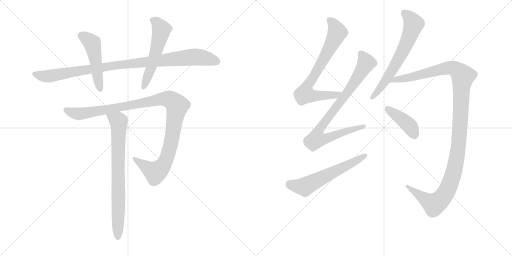
t = 0.00 s
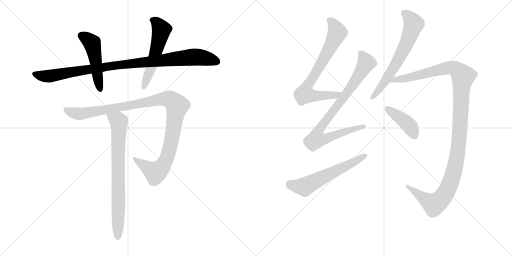
t = 1.92 s
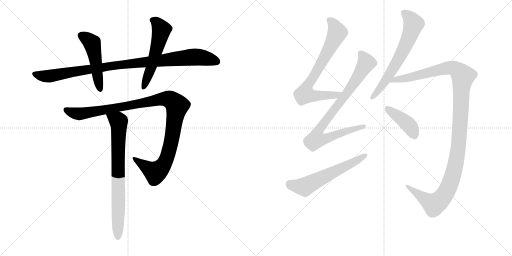
t = 3.83 s
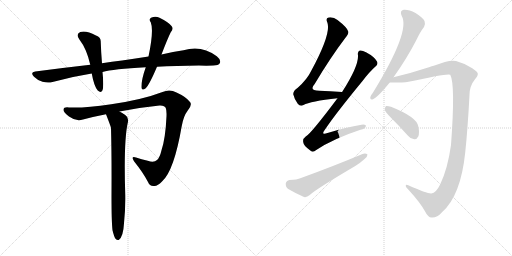
t = 5.75 s
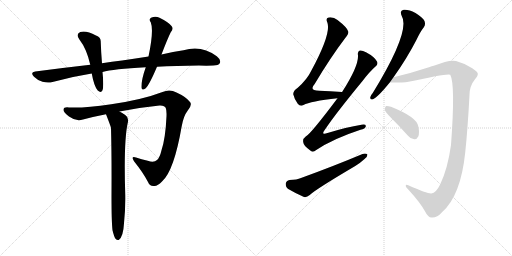
t = 7.66 s
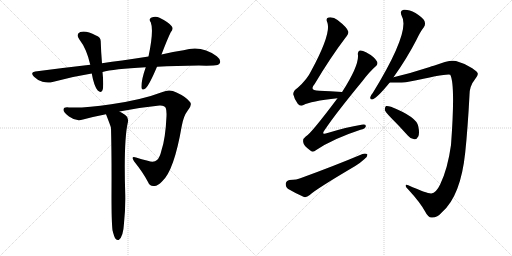
t = 9.58 s

The animated SVG that drew these frames (rendered in a browser with its animation timeline set to each time). Animation: 11 CSS @keyframes rules; one cycle of 9.58 s.

<svg version="1.1" viewBox="0 0 2048 1024" xmlns="http://www.w3.org/2000/svg">
  <g stroke="lightgray" stroke-dasharray="1,1" stroke-width="1" transform="scale(4, 4)">
    <line x1="0" y1="0" x2="256" y2="256"></line>
    <line x1="256" y1="0" x2="0" y2="256"></line>
    <line x1="128" y1="0" x2="128" y2="256"></line>
    <line x1="0" y1="128" x2="256" y2="128"></line>
    <line x1="256" y1="0" x2="512" y2="256"></line>
    <line x1="512" y1="0" x2="256" y2="256"></line>
    <line x1="384" y1="0" x2="384" y2="256"></line>
    <line x1="256" y1="128" x2="512" y2="128"></line>
  </g>
<g transform="scale(1, -1) translate(0, -850)">
   <style type="text/css">
    @keyframes keyframes0 {
      from {
       stroke: black;
       stroke-dashoffset: 992;
       stroke-width: 128;
       }
       76% {
       animation-timing-function: step-end;
       stroke: black;
       stroke-dashoffset: 0;
       stroke-width: 128;
       }
       to {
       stroke: black;
       stroke-width: 1024;
       }
       }
       #make-me-a-hanzi-animation-0 {
         animation: keyframes0 1.057292s both;
         animation-delay: 0.000000s;
         animation-timing-function: linear;
       }
    @keyframes keyframes1 {
      from {
       stroke: black;
       stroke-dashoffset: 494;
       stroke-width: 128;
       }
       62% {
       animation-timing-function: step-end;
       stroke: black;
       stroke-dashoffset: 0;
       stroke-width: 128;
       }
       to {
       stroke: black;
       stroke-width: 1024;
       }
       }
       #make-me-a-hanzi-animation-1 {
         animation: keyframes1 0.652018s both;
         animation-delay: 1.057292s;
         animation-timing-function: linear;
       }
    @keyframes keyframes2 {
      from {
       stroke: black;
       stroke-dashoffset: 552;
       stroke-width: 128;
       }
       64% {
       animation-timing-function: step-end;
       stroke: black;
       stroke-dashoffset: 0;
       stroke-width: 128;
       }
       to {
       stroke: black;
       stroke-width: 1024;
       }
       }
       #make-me-a-hanzi-animation-2 {
         animation: keyframes2 0.699219s both;
         animation-delay: 1.709310s;
         animation-timing-function: linear;
       }
    @keyframes keyframes3 {
      from {
       stroke: black;
       stroke-dashoffset: 1105;
       stroke-width: 128;
       }
       78% {
       animation-timing-function: step-end;
       stroke: black;
       stroke-dashoffset: 0;
       stroke-width: 128;
       }
       to {
       stroke: black;
       stroke-width: 1024;
       }
       }
       #make-me-a-hanzi-animation-3 {
         animation: keyframes3 1.149251s both;
         animation-delay: 2.408529s;
         animation-timing-function: linear;
       }
    @keyframes keyframes4 {
      from {
       stroke: black;
       stroke-dashoffset: 766;
       stroke-width: 128;
       }
       71% {
       animation-timing-function: step-end;
       stroke: black;
       stroke-dashoffset: 0;
       stroke-width: 128;
       }
       to {
       stroke: black;
       stroke-width: 1024;
       }
       }
       #make-me-a-hanzi-animation-4 {
         animation: keyframes4 0.873372s both;
         animation-delay: 3.557780s;
         animation-timing-function: linear;
       }
    @keyframes keyframes5 {
      from {
       stroke: black;
       stroke-dashoffset: 738;
       stroke-width: 128;
       }
       71% {
       animation-timing-function: step-end;
       stroke: black;
       stroke-dashoffset: 0;
       stroke-width: 128;
       }
       to {
       stroke: black;
       stroke-width: 1024;
       }
       }
       #make-me-a-hanzi-animation-5 {
         animation: keyframes5 0.850586s both;
         animation-delay: 4.431152s;
         animation-timing-function: linear;
       }
    @keyframes keyframes6 {
      from {
       stroke: black;
       stroke-dashoffset: 864;
       stroke-width: 128;
       }
       74% {
       animation-timing-function: step-end;
       stroke: black;
       stroke-dashoffset: 0;
       stroke-width: 128;
       }
       to {
       stroke: black;
       stroke-width: 1024;
       }
       }
       #make-me-a-hanzi-animation-6 {
         animation: keyframes6 0.953125s both;
         animation-delay: 5.281738s;
         animation-timing-function: linear;
       }
    @keyframes keyframes7 {
      from {
       stroke: black;
       stroke-dashoffset: 591;
       stroke-width: 128;
       }
       66% {
       animation-timing-function: step-end;
       stroke: black;
       stroke-dashoffset: 0;
       stroke-width: 128;
       }
       to {
       stroke: black;
       stroke-width: 1024;
       }
       }
       #make-me-a-hanzi-animation-7 {
         animation: keyframes7 0.730957s both;
         animation-delay: 6.234863s;
         animation-timing-function: linear;
       }
    @keyframes keyframes8 {
      from {
       stroke: black;
       stroke-dashoffset: 651;
       stroke-width: 128;
       }
       68% {
       animation-timing-function: step-end;
       stroke: black;
       stroke-dashoffset: 0;
       stroke-width: 128;
       }
       to {
       stroke: black;
       stroke-width: 1024;
       }
       }
       #make-me-a-hanzi-animation-8 {
         animation: keyframes8 0.779785s both;
         animation-delay: 6.965820s;
         animation-timing-function: linear;
       }
    @keyframes keyframes9 {
      from {
       stroke: black;
       stroke-dashoffset: 1221;
       stroke-width: 128;
       }
       80% {
       animation-timing-function: step-end;
       stroke: black;
       stroke-dashoffset: 0;
       stroke-width: 128;
       }
       to {
       stroke: black;
       stroke-width: 1024;
       }
       }
       #make-me-a-hanzi-animation-9 {
         animation: keyframes9 1.243652s both;
         animation-delay: 7.745605s;
         animation-timing-function: linear;
       }
    @keyframes keyframes10 {
      from {
       stroke: black;
       stroke-dashoffset: 412;
       stroke-width: 128;
       }
       57% {
       animation-timing-function: step-end;
       stroke: black;
       stroke-dashoffset: 0;
       stroke-width: 128;
       }
       to {
       stroke: black;
       stroke-width: 1024;
       }
       }
       #make-me-a-hanzi-animation-10 {
         animation: keyframes10 0.585286s both;
         animation-delay: 8.989258s;
         animation-timing-function: linear;
       }
</style>
<path d="M 628 583 Q 704 587 796 588 Q 826 587 853 588 Q 874 588 879 597 Q 886 610 867 625 Q 806 671 734 649 Q 694 643 646 632 L 594 624 Q 543 617 488 608 Q 448 604 408 597 L 361 591 Q 255 579 141 564 Q 119 561 136 543 Q 151 528 170 523 Q 192 517 210 522 Q 285 543 367 556 L 410 562 Q 452 574 583 581 L 628 583 Z" fill="lightgray"></path> 
<path d="M 408 597 Q 404 645 403 682 Q 404 701 384 708 Q 345 729 321 722 Q 302 713 317 693 Q 347 654 361 591 L 367 556 Q 376 505 391 488 Q 404 476 410 489 Q 416 505 410 562 L 408 597 Z" fill="lightgray"></path> 
<path d="M 646 632 Q 670 695 683 721 Q 696 736 686 746 Q 673 762 638 779 Q 622 788 604 779 Q 594 772 603 761 Q 616 728 594 624 L 583 581 Q 564 527 566 499 Q 567 486 583 497 Q 598 512 628 583 L 646 632 Z" fill="lightgray"></path> 
<path d="M 478 404 Q 557 420 638 428 Q 659 429 663 418 Q 667 409 666 385 Q 662 297 646 249 Q 639 219 628 210 Q 616 198 591 207 Q 566 213 544 220 Q 522 227 536 205 Q 573 159 592 122 Q 599 103 618 106 Q 631 107 648 124 Q 696 166 727 346 Q 734 386 751 408 Q 770 430 760 442 Q 744 463 706 480 Q 679 495 650 482 Q 569 451 445 433 Q 337 417 276 420 Q 255 423 254 411 Q 253 401 276 384 Q 304 363 332 372 Q 377 384 424 393 L 478 404 Z" fill="lightgray"></path> 
<path d="M 450 -71 Q 456 -96 462 -105 Q 468 -112 475 -110 Q 493 -98 496 -43 Q 502 14 501 70 Q 494 290 512 363 Q 515 381 501 390 Q 488 399 478 404 C 452 419 413 421 424 393 Q 442 347 444 339 Q 447 231 446 66 Q 446 -37 450 -71 Z" fill="lightgray"></path> 
<path d="M 1368 482 Q 1319 485 1277 487 Q 1235 488 1258 513 Q 1321 619 1381 698 Q 1396 716 1393 724 Q 1390 739 1350 770 Q 1334 783 1314 780 Q 1302 777 1309 761 Q 1327 719 1245 567 Q 1229 533 1191 499 Q 1172 486 1173 473 Q 1177 454 1191 435 Q 1201 423 1214 430 Q 1241 445 1350 457 C 1380 460 1398 480 1368 482 Z" fill="lightgray"></path> 
<path d="M 1350 457 Q 1242 313 1223 304 Q 1210 295 1213 281 Q 1214 268 1240 249 Q 1250 237 1265 250 Q 1332 295 1442 331 Q 1461 335 1463 344 Q 1466 354 1446 351 Q 1385 341 1310 318 Q 1282 308 1300 332 Q 1343 396 1450 526 Q 1478 563 1502 584 Q 1514 594 1508 604 Q 1498 623 1464 641 Q 1448 650 1439 648 Q 1429 644 1432 629 Q 1435 586 1369 483 Q 1368 483 1368 482 L 1350 457 Z" fill="lightgray"></path> 
<path d="M 1158 130 Q 1145 127 1143 116 Q 1142 101 1153 94 Q 1178 79 1216 62 Q 1226 59 1239 70 Q 1260 91 1421 186 Q 1442 199 1457 213 Q 1470 222 1470 232 Q 1463 238 1450 234 Q 1341 188 1204 138 Q 1188 131 1158 130 Z" fill="lightgray"></path> 
<path d="M 1574 541 Q 1628 617 1665 689 Q 1681 723 1696 742 Q 1703 752 1698 766 Q 1692 779 1662 798 Q 1634 813 1615 811 Q 1597 807 1607 786 Q 1643 726 1491 478 Q 1482 468 1481 461 Q 1480 449 1492 453 Q 1510 460 1559 520 L 1574 541 Z" fill="lightgray"></path> 
<path d="M 1725 76 Q 1709 75 1633 109 Q 1623 113 1623 107 Q 1622 103 1633 92 Q 1681 40 1701 3 Q 1713 -21 1727 -20 Q 1749 -21 1768 1 Q 1843 67 1861 241 Q 1871 337 1878 470 Q 1878 506 1900 533 Q 1913 548 1911 556 Q 1910 563 1889 577 Q 1861 596 1824 606 Q 1799 613 1735 587 Q 1726 586 1719 582 Q 1646 558 1574 541 C 1545 534 1529 520 1559 520 Q 1620 520 1629 522 Q 1630 523 1634 523 Q 1796 559 1801 551 Q 1822 512 1804 270 Q 1791 176 1761 113 Q 1745 79 1725 76 Z" fill="lightgray"></path> 
<path d="M 1564 379 Q 1597 346 1632 307 Q 1642 294 1657 293 Q 1667 292 1673 304 Q 1679 317 1673 345 Q 1667 382 1564 423 Q 1551 427 1544 426 Q 1540 423 1539 411 Q 1542 401 1564 379 Z" fill="lightgray"></path> 
      <clipPath id="make-me-a-hanzi-clip-0">
      <path d="M 628 583 Q 704 587 796 588 Q 826 587 853 588 Q 874 588 879 597 Q 886 610 867 625 Q 806 671 734 649 Q 694 643 646 632 L 594 624 Q 543 617 488 608 Q 448 604 408 597 L 361 591 Q 255 579 141 564 Q 119 561 136 543 Q 151 528 170 523 Q 192 517 210 522 Q 285 543 367 556 L 410 562 Q 452 574 583 581 L 628 583 Z" fill="lightgray"></path>
      </clipPath>
      <path clip-path="url(#make-me-a-hanzi-clip-0)" d="M 139 553 L 192 545 L 457 588 L 763 622 L 809 620 L 867 604 " fill="none" id="make-me-a-hanzi-animation-0" stroke-dasharray="864 1728" stroke-linecap="round"></path>

      <clipPath id="make-me-a-hanzi-clip-1">
      <path d="M 408 597 Q 404 645 403 682 Q 404 701 384 708 Q 345 729 321 722 Q 302 713 317 693 Q 347 654 361 591 L 367 556 Q 376 505 391 488 Q 404 476 410 489 Q 416 505 410 562 L 408 597 Z" fill="lightgray"></path>
      </clipPath>
      <path clip-path="url(#make-me-a-hanzi-clip-1)" d="M 327 706 L 369 675 L 400 492 " fill="none" id="make-me-a-hanzi-animation-1" stroke-dasharray="366 732" stroke-linecap="round"></path>

      <clipPath id="make-me-a-hanzi-clip-2">
      <path d="M 646 632 Q 670 695 683 721 Q 696 736 686 746 Q 673 762 638 779 Q 622 788 604 779 Q 594 772 603 761 Q 616 728 594 624 L 583 581 Q 564 527 566 499 Q 567 486 583 497 Q 598 512 628 583 L 646 632 Z" fill="lightgray"></path>
      </clipPath>
      <path clip-path="url(#make-me-a-hanzi-clip-2)" d="M 610 770 L 625 761 L 646 731 L 606 581 L 575 500 " fill="none" id="make-me-a-hanzi-animation-2" stroke-dasharray="424 848" stroke-linecap="round"></path>

      <clipPath id="make-me-a-hanzi-clip-3">
      <path d="M 478 404 Q 557 420 638 428 Q 659 429 663 418 Q 667 409 666 385 Q 662 297 646 249 Q 639 219 628 210 Q 616 198 591 207 Q 566 213 544 220 Q 522 227 536 205 Q 573 159 592 122 Q 599 103 618 106 Q 631 107 648 124 Q 696 166 727 346 Q 734 386 751 408 Q 770 430 760 442 Q 744 463 706 480 Q 679 495 650 482 Q 569 451 445 433 Q 337 417 276 420 Q 255 423 254 411 Q 253 401 276 384 Q 304 363 332 372 Q 377 384 424 393 L 478 404 Z" fill="lightgray"></path>
      </clipPath>
      <path clip-path="url(#make-me-a-hanzi-clip-3)" d="M 264 410 L 313 394 L 640 453 L 667 455 L 685 449 L 708 426 L 688 296 L 670 225 L 656 194 L 620 160 L 538 214 " fill="none" id="make-me-a-hanzi-animation-3" stroke-dasharray="977 1954" stroke-linecap="round"></path>

      <clipPath id="make-me-a-hanzi-clip-4">
      <path d="M 450 -71 Q 456 -96 462 -105 Q 468 -112 475 -110 Q 493 -98 496 -43 Q 502 14 501 70 Q 494 290 512 363 Q 515 381 501 390 Q 488 399 478 404 C 452 419 413 421 424 393 Q 442 347 444 339 Q 447 231 446 66 Q 446 -37 450 -71 Z" fill="lightgray"></path>
      </clipPath>
      <path clip-path="url(#make-me-a-hanzi-clip-4)" d="M 433 385 L 474 363 L 476 346 L 471 -100 " fill="none" id="make-me-a-hanzi-animation-4" stroke-dasharray="638 1276" stroke-linecap="round"></path>

      <clipPath id="make-me-a-hanzi-clip-5">
      <path d="M 1368 482 Q 1319 485 1277 487 Q 1235 488 1258 513 Q 1321 619 1381 698 Q 1396 716 1393 724 Q 1390 739 1350 770 Q 1334 783 1314 780 Q 1302 777 1309 761 Q 1327 719 1245 567 Q 1229 533 1191 499 Q 1172 486 1173 473 Q 1177 454 1191 435 Q 1201 423 1214 430 Q 1241 445 1350 457 C 1380 460 1398 480 1368 482 Z" fill="lightgray"></path>
      </clipPath>
      <path clip-path="url(#make-me-a-hanzi-clip-5)" d="M 1317 769 L 1335 752 L 1349 720 L 1273 575 L 1225 500 L 1220 474 L 1257 466 L 1337 467 L 1360 478 " fill="none" id="make-me-a-hanzi-animation-5" stroke-dasharray="610 1220" stroke-linecap="round"></path>

      <clipPath id="make-me-a-hanzi-clip-6">
      <path d="M 1350 457 Q 1242 313 1223 304 Q 1210 295 1213 281 Q 1214 268 1240 249 Q 1250 237 1265 250 Q 1332 295 1442 331 Q 1461 335 1463 344 Q 1466 354 1446 351 Q 1385 341 1310 318 Q 1282 308 1300 332 Q 1343 396 1450 526 Q 1478 563 1502 584 Q 1514 594 1508 604 Q 1498 623 1464 641 Q 1448 650 1439 648 Q 1429 644 1432 629 Q 1435 586 1369 483 Q 1368 483 1368 482 L 1350 457 Z" fill="lightgray"></path>
      </clipPath>
      <path clip-path="url(#make-me-a-hanzi-clip-6)" d="M 1444 637 L 1460 611 L 1463 594 L 1415 515 L 1287 347 L 1272 322 L 1265 293 L 1294 293 L 1384 326 L 1454 344 " fill="none" id="make-me-a-hanzi-animation-6" stroke-dasharray="736 1472" stroke-linecap="round"></path>

      <clipPath id="make-me-a-hanzi-clip-7">
      <path d="M 1158 130 Q 1145 127 1143 116 Q 1142 101 1153 94 Q 1178 79 1216 62 Q 1226 59 1239 70 Q 1260 91 1421 186 Q 1442 199 1457 213 Q 1470 222 1470 232 Q 1463 238 1450 234 Q 1341 188 1204 138 Q 1188 131 1158 130 Z" fill="lightgray"></path>
      </clipPath>
      <path clip-path="url(#make-me-a-hanzi-clip-7)" d="M 1160 113 L 1218 103 L 1464 229 " fill="none" id="make-me-a-hanzi-animation-7" stroke-dasharray="463 926" stroke-linecap="round"></path>

      <clipPath id="make-me-a-hanzi-clip-8">
      <path d="M 1574 541 Q 1628 617 1665 689 Q 1681 723 1696 742 Q 1703 752 1698 766 Q 1692 779 1662 798 Q 1634 813 1615 811 Q 1597 807 1607 786 Q 1643 726 1491 478 Q 1482 468 1481 461 Q 1480 449 1492 453 Q 1510 460 1559 520 L 1574 541 Z" fill="lightgray"></path>
      </clipPath>
      <path clip-path="url(#make-me-a-hanzi-clip-8)" d="M 1617 796 L 1635 784 L 1655 754 L 1635 697 L 1563 559 L 1490 462 " fill="none" id="make-me-a-hanzi-animation-8" stroke-dasharray="523 1046" stroke-linecap="round"></path>

      <clipPath id="make-me-a-hanzi-clip-9">
      <path d="M 1725 76 Q 1709 75 1633 109 Q 1623 113 1623 107 Q 1622 103 1633 92 Q 1681 40 1701 3 Q 1713 -21 1727 -20 Q 1749 -21 1768 1 Q 1843 67 1861 241 Q 1871 337 1878 470 Q 1878 506 1900 533 Q 1913 548 1911 556 Q 1910 563 1889 577 Q 1861 596 1824 606 Q 1799 613 1735 587 Q 1726 586 1719 582 Q 1646 558 1574 541 C 1545 534 1529 520 1559 520 Q 1620 520 1629 522 Q 1630 523 1634 523 Q 1796 559 1801 551 Q 1822 512 1804 270 Q 1791 176 1761 113 Q 1745 79 1725 76 Z" fill="lightgray"></path>
      </clipPath>
      <path clip-path="url(#make-me-a-hanzi-clip-9)" d="M 1578 531 L 1645 540 L 1800 580 L 1822 574 L 1852 545 L 1834 263 L 1816 164 L 1791 94 L 1773 63 L 1736 32 L 1628 106 " fill="none" id="make-me-a-hanzi-animation-9" stroke-dasharray="1093 2186" stroke-linecap="round"></path>

      <clipPath id="make-me-a-hanzi-clip-10">
      <path d="M 1564 379 Q 1597 346 1632 307 Q 1642 294 1657 293 Q 1667 292 1673 304 Q 1679 317 1673 345 Q 1667 382 1564 423 Q 1551 427 1544 426 Q 1540 423 1539 411 Q 1542 401 1564 379 Z" fill="lightgray"></path>
      </clipPath>
      <path clip-path="url(#make-me-a-hanzi-clip-10)" d="M 1548 416 L 1633 352 L 1658 309 " fill="none" id="make-me-a-hanzi-animation-10" stroke-dasharray="284 568" stroke-linecap="round"></path>

</g>
</svg>
